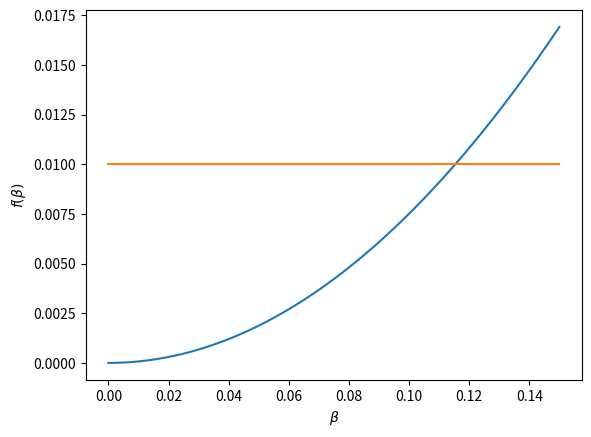

This chart was generated by the following Python code: (Note: this script raises an exception after producing the figure.)
import numpy as np
import matplotlib.pyplot as plt

beta = np.linspace(1e-5, 0.15, 1000) # beta = v/c

def f(b):
    a = 1/np.sqrt(1-b**2) - 1
    return (a-0.5*b**2)/a

from scipy.optimize import fsolve

plt.plot(beta, f(beta))
plt.plot(beta, np.ones_like(beta)*0.01)
plt.xlabel(r'$\beta$'); plt.ylabel(r'$f(\beta)$')

def objective(b):
    return f(b) - 0.01

b_cutoff = fsolve(objective, 0.1)[0]
b_cutoff 

0.5 * 939.5 * b_cutoff**2

from mendeleev import isotope

isotope("Au", 197).mass